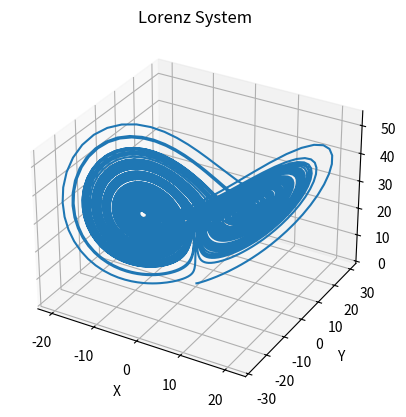

This figure's Python source:
import matplotlib.pyplot as plt


def main():
    print("本程序演示一个三维混沌系统的特性。")

    # 初始化变量
    x = 0.1
    y = 0.2
    z = 0.3

    # 设置参数
    a = 10.0
    b = 28.0
    c = 8.0 / 3.0

    # 创建空列表，用于保存每次迭代的结果
    xs = []
    ys = []
    zs = []

    # 迭代 10000 次，并保存每次迭代的结果
    for i in range(10000):
        xs.append(x)
        ys.append(y)
        zs.append(z)

        dx = a * (y - x)
        dy = x * (b - z) - y
        dz = x * y - c * z
        x += 0.01 * dx
        y += 0.01 * dy
        z += 0.01 * dz

    # 绘制三维图形
    fig = plt.figure()
    ax = fig.add_subplot(111, projection='3d')
    ax.plot(xs, ys, zs)
    ax.set_xlabel('X')
    ax.set_ylabel('Y')
    ax.set_zlabel('Z')
    ax.set_title('Lorenz System')
    plt.show()


if __name__ == "__main__":
    main()
